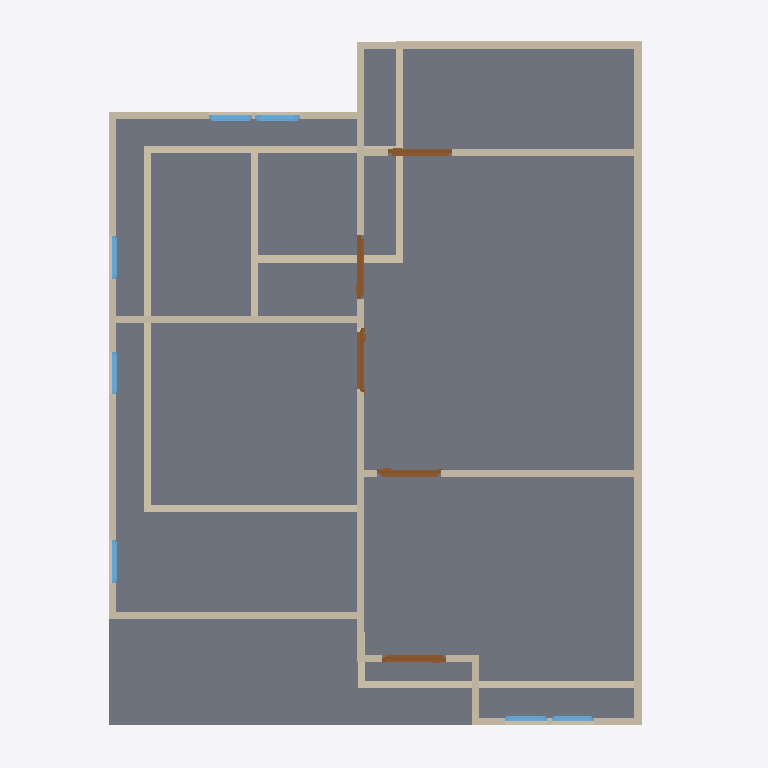
Plan cut of the same IFC building model at storey '2F' (level 3.00 m, cut at 4.40 m), seen from above with north up, elements coloured by IFC class: 25 walls (beige), 8 windows (light blue), 5 doors (brown), 2 slabs (grey). Cut surfaces are drawn darker.
Extent 10.0 m × 10.0 m × 7.0 m (x, y, z). Storeys (3): GF at 0.00 m; 2F at 3.00 m; roof at 6.00 m. Elements (60): 28 IfcWall, 19 IfcWindow, 9 IfcDoor, 3 IfcSlab, 1 IfcRoof.

HEADER;
FILE_DESCRIPTION(('ViewDefinition[DesignTransferView]'),'2;1');
FILE_NAME('s03-discussion.ifc','2025-09-02T21:07:06+08:00',(''),(''),'IfcOpenShell 0.8.3-post1','Bonsai 0.8.3-post1','');
FILE_SCHEMA(('IFC4'));
ENDSEC;
DATA;
#1=IFCPROJECT('2dcNc35ufE$xFYwij2JG8D',$,'My Project',$,$,$,$,(#14,#26),#9);
#31=IFCSITE('3ekfyYEsTAl9UgJtuffpQy',$,'My Site',$,$,#54,$,$,$,$,$,$,$,$);
#37=IFCBUILDING('2fy3p75LfAMRcmdcgalLRu',$,'My Building',$,$,#60,$,$,$,$,$,$);
#43=IFCBUILDINGSTOREY('0i5kbwxM52fOdJcswJtOst',$,'GF',$,$,#66,$,$,$,$);
#67=IFCBUILDINGSTOREY('3bN9KC2zTBpxfkzzxjtZyX',$,'2F',$,$,#4211,$,$,$,$);
#4168=IFCBUILDINGSTOREY('3BuuUSoXPEXxdhlSp5u6K2',$,'roof',$,$,#4221,$,$,$,$);
#5118=IFCSLAB('00JhTdm3T7AetwFjPRjJfd',$,'Slab',$,$,#5126,#5133,$,$);
#5141=IFCSLAB('35$5eTso50gwGkh_L1csWS',$,'Slab',$,$,#5148,#5155,$,$);
#4706=IFCWALL('1djSIULQr4w8lY2TIh7H$H',$,'Wall',$,$,#4717,#4712,$,$);
#4298=IFCWALL('2jXkqrorb1yhkvFNMx2hXz',$,'Wall',$,$,#4528,#4304,$,$);
#2591=IFCWALL('28X4hYfIb1y9TggA9A09pB',$,'Wall',$,$,#2602,#2597,$,$);
#4222=IFCWALL('2cn4qIHar6qujRrTmQFhOz',$,'Wall',$,$,#4234,#4229,$,$);
#2873=IFCWALL('33LDwmkMnCVQ6k0aOxLTPS',$,'Wall',$,$,#2884,#2879,$,$);
#4323=IFCWALL('1xCKxhAtL0ffQ5IQFVnak6',$,'Wall',$,$,#4560,#4329,$,$);
#5188=IFCWALL('0pVW_pdcD4L8NOBU9EvC$o',$,'Wall',$,$,#5257,#5194,$,$);
#5163=IFCWALL('0scTLvXyP7Y96S7IPw59IO',$,'Wall',$,$,#5174,#5169,$,$);
#1115=IFCWALL('2WcWFOwZf97BmC9PWmKWGT',$,'Wall',$,$,#1126,#1121,$,$);
#2228=IFCWALL('2wXwKK1a19hQ8ZDPagtBuF',$,'Wall',$,$,#2239,#2234,$,$);
#5309=IFCWALL('2C82M0LtvDHBqpmt_0X3ps',$,'Wall',$,$,#5748,#5315,$,$);
#5347=IFCWALL('0tjtDdVw1BF88qVZlCdpvo',$,'Wall',$,$,#5591,#5353,$,$);
#4273=IFCWALL('2ygV1cmqfD5Bts$UCWh7em',$,'Wall',$,$,#4284,#4279,$,$);
#687=IFCWALL('29clDKeH15pA5eI92ooUCd',$,'Wall',$,$,#698,#693,$,$);
#725=IFCWALL('1Un0oEMR190e1T5v_VSeW2',$,'Wall',$,$,#1708,#731,$,$);
#5271=IFCWALL('2os97jwSX0BeVlhRrXy59h',$,'Wall',$,$,#5694,#5277,$,$);
#4681=IFCWALL('1XLyw4fPDCkQ_f14yc2AMS',$,'Wall',$,$,#4873,#4687,$,$);
#750=IFCWALL('28UEl8pb9COPNHx$alZx0k',$,'Wall',$,$,#1966,#756,$,$);
#1077=IFCWALL('3lVCH6olf7yekgJlQZEfms',$,'Wall',$,$,#1088,#1083,$,$);
#4248=IFCWALL('0YRWBbdLD62wubGu8h9Out',$,'Wall',$,$,#4469,#4254,$,$);
#5564=IFCDOOR('02gS0vE3P62wn00s8CPIHo',$,'Door',$,$,#5617,#5572,$,2.0,0.899999976158142,$,$,$);
#5618=IFCDOOR('3WG2US7_X6_e0nv$GUDXpg',$,'Door',$,$,#5666,#5626,$,2.0,0.899999976158142,$,$,$);
#4656=IFCWALL('2cBjENytXC4AafP37UQC0i',$,'Wall',$,$,#4841,#4662,$,$);
#5499=IFCDOOR('2eIez2CZrEP84GROVnGtpU',$,'Door',$,$,#5563,#5508,$,2.0,0.899999976158142,$,$,$);
#5721=IFCDOOR('1fQ3rBfWT84ODdQav3V1st',$,'Door',$,$,#5774,#5729,$,2.0,0.899999976158142,$,$,$);
#5667=IFCDOOR('1cSxRSwZHCge2zQj4TxZnv',$,'Door',$,$,#5720,#5675,$,2.0,0.899999976158142,$,$,$);
#4631=IFCWALL('0zMfOjRPzA68ytNBsrNRXL',$,'Wall',$,$,#4642,#4637,$,$);
#5022=IFCWALL('0U5fPuerjDsx$IFJO9ri5B',$,'Wall',$,$,#5064,#5028,$,$);
#6399=IFCWINDOW('29Gx8aVPT9LvEAVZAmAWjM',$,'Window',$,$,#6447,#6407,$,0.899999976158142,0.600000023841858,$,$,$);
#1039=IFCWALL('1LBvnaVzX67Q46W_IGE$Ik',$,'Wall',$,$,#1050,#1045,$,$);
#6301=IFCWINDOW('16P$kHrTH33hc2SGGIHxWR',$,'Window',$,$,#6349,#6309,$,0.899999976158142,0.600000023841858,$,$,$);
#6138=IFCWINDOW('0WKEzw$01FvB_RaVgk_jY$',$,'Window',$,$,#6202,#6147,$,0.899999976158142,0.600000023841858,$,$,$);
#6252=IFCWINDOW('1WvLWNYGT1dh4I1Xh2EIrZ',$,'Window',$,$,#6300,#6260,$,0.899999976158142,0.600000023841858,$,$,$);
#6203=IFCWINDOW('3Cg9q2mCr21PRch4mi7uN1',$,'Window',$,$,#6251,#6211,$,0.899999976158142,0.600000023841858,$,$,$);
#6024=IFCWINDOW('3y$kEzf8f19RbOAXTqz0Et',$,'Window',$,$,#6088,#6033,$,0.899999976158142,0.600000023841858,$,$,$);
#6089=IFCWINDOW('2xvFj8hO1CdAv_g4VSYun7',$,'Window',$,$,#6137,#6097,$,0.899999976158142,0.600000023841858,$,$,$);
#2152=IFCWALL('1uCK1gYQb1AgWPD6YdmBHX',$,'Wall',$,$,#2163,#2158,$,$);
#6350=IFCWINDOW('1tjBuBsw9DiuRHSbmIGytn',$,'Window',$,$,#6398,#6358,$,0.899999976158142,0.600000023841858,$,$,$);
ENDSEC;